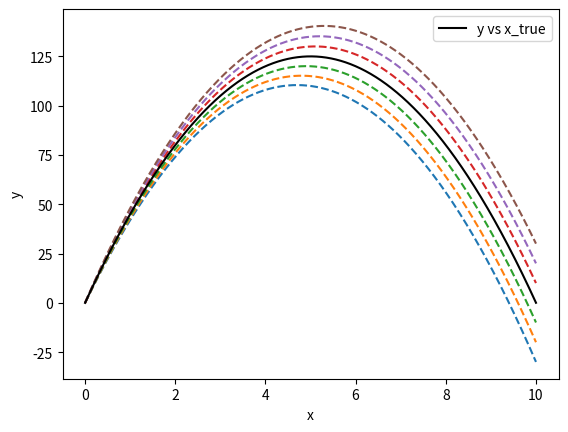

Generate this figure with matplotlib:
import numpy as np
import matplotlib.pyplot as plt

#dz/dx=-10=f(x,y)
def f(x,y):
    return (-10)

#dy/dx=z=g(x,z)
def g(x,z):
    return (z)


h=0.001
a=0
b=10
A=40
B=60

z0=np.linspace(A,B,B-A+1)
y0=0
n=int((b-a)/h)
x=np.linspace(a,b,n+1)
z=np.zeros((z0.size,x.size))  

for i in range(len(z0)):
        z1=[]
        z1.append(z0[i])
        for j in range(n):
            ze=z1[j]+f(x[j],z1[j])*h
            z1.append(ze)
        z[i]=z1
Y=np.zeros((z0.size,x.size))   

for i in range(z0.size):
    y=[]
    y.append(y0)
    for j in range(n):
        ye=y[j]+g(x[j],z[i][j])*h
        y.append(ye)
    Y[i]=y
    c=0

######### Use of numpy.argmin #########

s=[]
for i in range(z0.size):
    s.append(abs(Y[i][n]))
c=np.argmin(s,axis=0)

#######################################
'''
for i in range(z0.size):
    if(abs(Y[i][n]))<0.06:
        break
    c+=1
'''
print(c) 
print("z(0) =",z[c][0])

plt.xlabel('x')
plt.ylabel('y')
for k in [x for x in range(7,14) if x != 10]:
    plt.plot(x,Y[k],'--')
plt.plot(x,Y[10],color = 'k',label = 'y vs x_true')
plt.legend()
plt.show()

